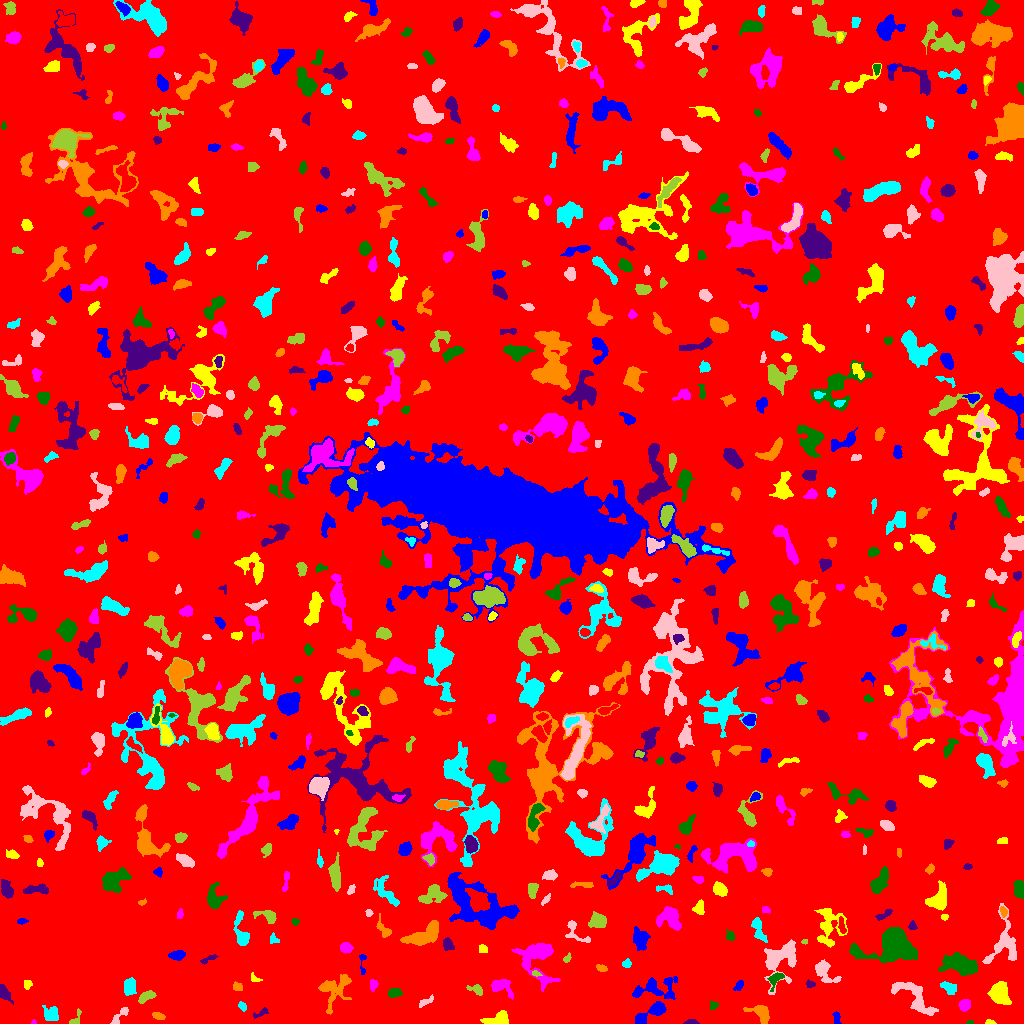

Source data for this figure (header and first rows):
ID, X, Y, A, B, theta, total_flux, mu_max, mu_median, mu_mean, R_fwhm, R_e, R10, R90, x_start, x_end, y_start, y_end, area, greylevel
0, 517.1, 513.7, 300.5, 292.4, -0.549, 1977085, 11.0, 2.0, 2.374, 135.3, 247.2, 95.94, 391.8, 0, 1023, 0, 1023, 832978, 2.374
1, 836.5, 6.144, 3.498, 1.603, -1.377, 97.0, 4.0, 1.0, 1.198, 2.821, 2.523, 0.7979, 4.146, 832, 841, 0, 12, 81, 7.198
2, 990.2, 1.039, 2.206, 1.008, -0.1128, 76.0, 4.0, 2.0, 1.727, 2.764, 1.784, 0.5642, 2.821, 985, 996, 0, 4, 44, 7.727
3, 33.41, 1.188, 1.149, 1.094, -0.6782, 64.0, 6.0, 2.0, 2.783, 1.871, 1.262, 0.5642, 2.111, 31, 36, 0, 4, 23, 8.783
4, 970.4, 1.094, 1.534, 0.9959, 0.09062, 85.0, 7.0, 3.0, 3.036, 1.871, 1.493, 0.5642, 2.394, 966, 973, 0, 3, 28, 9.036
5, 690.9, 1.203, 3.701, 1.189, 0.01494, 118.0, 3.0, 2.0, 1.873, 3.432, 2.459, 0.9772, 3.989, 683, 699, 0, 4, 63, 7.873
6, 158.4, 7.56, 3.374, 1.418, -0.3678, 84.0, 3.0, 1.0, 0.9767, 2.185, 2.706, 0.7979, 4.26, 152, 165, 4, 11, 86, 6.977
7, 51.38, 9.627, 3.452, 3.174, -0.05105, 581.0, 9.0, 2.0, 2.905, 3.29, 3.909, 1.382, 6.482, 42, 58, 3, 18, 200, 8.905
8, 120.5, 8.769, 6.343, 2.053, 0.7901, 347.0, 6.0, 2.0, 2.59, 4.26, 3.568, 1.262, 5.67, 110, 128, 0, 16, 134, 7.59
9, 74.88, 2.927, 4.142, 2.105, 1.002, 328.0, 11.0, 2.0, 3.644, 2.646, 2.459, 0.9772, 4.442, 69, 81, 0, 15, 90, 11.64
10, 301.7, 14.71, 6.51, 2.385, 0.04762, 1099, 10.0, 3.0, 3.568, 5.997, 4.853, 1.871, 7.756, 289, 318, 7, 21, 308, 9.568
11, 653.5, 11.93, 9.264, 2.773, 0.5513, 1135, 13.0, 3.0, 3.547, 3.868, 4.787, 1.693, 8.195, 635, 666, 0, 22, 320, 10.55
12, 498.5, 3.786, 6.034, 2.951, 0.1232, 1240, 13.0, 4.0, 5.124, 4.951, 4.37, 1.693, 7.313, 480, 508, 0, 13, 242, 11.12
13, 964.8, 18.57, 3, 2.455, 1.159, 376.0, 6.0, 3.0, 2.938, 4.886, 3.432, 1.382, 5.352, 958, 970, 12, 24, 128, 7.938
14, 713.4, 18.27, 2.183, 1.958, 0.5845, 99.0, 3.0, 1.0, 1.523, 2.821, 2.459, 0.9772, 4.146, 710, 718, 14, 22, 65, 7.523
15, 260.6, 10.18, 4.828, 1.63, 0.4586, 169.0, 4.0, 2.0, 1.988, 4.583, 3.192, 1.128, 4.618, 253, 268, 5, 16, 85, 7.988
16, 761.2, 10.89, 5.337, 3.513, -0.7296, 1174, 13.0, 4.0, 4.604, 4.297, 4.478, 1.693, 7.421, 743, 769, 0, 18, 255, 9.604
17, 242.2, 17.12, 2.493, 1.533, -1.026, 251.0, 7.0, 4.0, 3.746, 3.338, 2.459, 0.9772, 3.868, 238, 246, 12, 22, 67, 8.746
18, 426, 22.19, 4.819, 1.629, 0.5042, 228.0, 4.0, 2.0, 2.375, 5.14, 3.29, 1.262, 4.951, 419, 433, 16, 29, 96, 8.375
19, 146, 27.09, 4.356, 2.192, 0.4909, 479.0, 6.0, 3.0, 3.172, 5.47, 3.909, 1.493, 5.997, 138, 156, 20, 33, 151, 11.17
20, 588.2, 31.68, 6.499, 3.353, -0.2163, 771.0, 8.0, 3.0, 3.072, 5.382, 4.983, 1.784, 7.797, 578, 604, 25, 41, 251, 8.072
21, 655.4, 34.74, 12.76, 5.338, 0.1086, 1151, 7.0, 2.0, 2.383, 5.614, 6.794, 2.585, 10.6, 632, 677, 24, 47, 483, 7.383
22, 999.2, 29.38, 5.367, 3.951, -0.874, 2632, 16.0, 6.0, 6.854, 7.092, 5.781, 2.257, 9.08, 987, 1011, 19, 42, 384, 11.85
23, 500.8, 37.29, 5.844, 3.623, -0.3331, 622.0, 7.0, 2.0, 2.498, 3.989, 4.82, 1.693, 7.653, 491, 513, 24, 44, 249, 7.498
24, 394.8, 30.82, 3.139, 1.88, 0.07351, 379.0, 8.0, 3.0, 3.132, 4.146, 3.09, 1.128, 4.886, 388, 402, 26, 35, 121, 9.132
25, 3.995, 30.62, 4.446, 2.22, -1.032, 883.0, 13.0, 5.0, 5.887, 4.442, 3.785, 1.493, 5.971, 0, 13, 19, 39, 150, 9.887
26, 237.1, 36.67, 2.485, 2.064, -0.4438, 183.0, 4.0, 2.0, 2.288, 4.442, 2.877, 1.128, 4.406, 233, 242, 33, 42, 80, 7.287
27, 949, 36.33, 3.876, 2.211, -0.3961, 326.0, 5.0, 2.0, 2.076, 4.297, 3.523, 1.382, 5.614, 940, 956, 29, 42, 157, 8.076
28, 913.7, 27.64, 13.03, 4.997, -0.7599, 1750, 7.0, 3.0, 3.182, 8.176, 7.269, 2.877, 11.45, 891, 938, 8, 41, 550, 8.182
29, 476.3, 33.83, 4.223, 2.203, -0.375, 268.0, 5.0, 2.0, 2.291, 3.785, 3.478, 1.382, 5.323, 466, 482, 28, 39, 117, 7.291
30, 291.4, 43.26, 2.134, 1.021, -0.02684, 87.0, 4.0, 2.0, 2.122, 2.985, 1.954, 0.7979, 2.932, 287, 295, 40, 45, 41, 9.122
31, 739.1, 38.51, 2.623, 1.534, 0.8119, 111.0, 4.0, 1.0, 1.37, 3.385, 2.459, 0.7979, 3.868, 733, 743, 33, 43, 81, 7.37
32, 27.1, 38.52, 2.366, 1.917, 1.441, 120.0, 4.0, 2.0, 1.69, 3.385, 2.523, 0.7979, 4.068, 24, 32, 34, 43, 71, 7.69
33, 373.3, 38.51, 2.691, 1.842, 1.389, 136.0, 4.0, 2.0, 1.639, 3.827, 2.764, 0.9772, 4.297, 370, 378, 32, 44, 83, 7.639
34, 775.5, 44.85, 4.513, 2.533, 0.8, 433.0, 7.0, 3.0, 2.966, 4.146, 3.613, 1.382, 5.642, 767, 784, 32, 51, 146, 9.966
35, 810.1, 39.42, 2.253, 1.695, -0.1969, 140.0, 6.0, 2.0, 2.295, 2.585, 2.326, 0.7979, 3.785, 806, 815, 36, 44, 61, 8.295
36, 333.2, 34.5, 9.4, 7.357, 0.6534, 1216, 9.0, 2.0, 2.398, 3.827, 6.555, 2.185, 10.91, 318, 351, 9, 49, 507, 7.398
37, 129.5, 36.6, 4.618, 2.854, 1.42, 674.0, 7.0, 3.0, 3.456, 5.528, 4.583, 1.784, 6.91, 124, 136, 28, 46, 195, 10.46
38, 824.4, 51.86, 7.206, 4.03, -0.8672, 1171, 9.0, 4.0, 3.969, 5.585, 5.557, 2.185, 8.593, 815, 841, 41, 64, 295, 7.969
39, 535.9, 49.73, 2.427, 1.304, -0.3051, 153.0, 6.0, 3.0, 3.188, 3.141, 2.111, 0.7979, 3.338, 532, 542, 47, 53, 48, 10.19
40, 149.3, 51.17, 1.498, 1.091, -0.778, 46.0, 3.0, 1.0, 1.243, 2.185, 1.596, 0.5642, 2.523, 146, 152, 48, 55, 37, 8.243
41, 362.3, 63.0, 5.569, 1.472, -1.538, 69.0, 3.0, 1.0, 0.8214, 2.523, 2.185, 0.7979, 3.523, 359, 366, 49, 69, 84, 6.821
42, 254.6, 44.7, 2.883, 1.735, -0.5291, 161.0, 6.0, 2.0, 2.516, 2.764, 2.459, 0.7979, 3.949, 251, 262, 42, 51, 64, 7.516
43, 536.9, 66.47, 11.21, 8.686, -1.122, 4149, 16.0, 4.0, 5.354, 7.421, 7.939, 2.985, 13.68, 511, 560, 32, 80, 775, 9.354
44, 960.3, 58.79, 8.888, 4.31, -0.241, 2471, 11.0, 4.0, 4.217, 7.313, 7.399, 2.821, 11.63, 938, 977, 48, 71, 586, 9.217
45, 208.5, 64.5, 5.042, 1.178, 0.4125, 70.0, 3.0, 1.0, 0.8235, 2.326, 2.257, 0.7979, 3.7, 200, 218, 59, 69, 85, 6.824
46, 601.5, 55.08, 2.591, 1.63, -0.3043, 183.0, 5.0, 2.0, 2.507, 3.192, 2.585, 0.9772, 4.107, 596, 607, 52, 59, 73, 8.507
47, 626.7, 59.69, 2.076, 1.759, 1.449, 150.0, 5.0, 2.0, 2.113, 3.09, 2.459, 0.7979, 3.742, 622, 631, 56, 65, 71, 8.113
48, 1005, 79.67, 13.32, 7.905, 1.412, 2327, 9.0, 4.0, 3.998, 7.878, 7.756, 3.09, 12.1, 982, 1016, 60, 120, 582, 7.998
49, 567.4, 65.73, 2.377, 1.359, 1.026, 74.0, 4.0, 1.0, 1.298, 2.821, 2.034, 0.5642, 3.192, 563, 571, 61, 71, 57, 8.298
50, 419, 54.84, 8.764, 5.896, -1.504, 1557, 6.0, 3.0, 3.059, 9.525, 7.069, 2.821, 11.11, 407, 432, 39, 71, 509, 8.059
51, 177, 68.26, 3.672, 2.032, 0.1352, 349.0, 5.0, 2.0, 2.458, 4.687, 3.478, 1.382, 5.441, 168, 185, 63, 73, 142, 8.458
52, 482.9, 74.59, 2.206, 1.988, -0.6957, 213.0, 5.0, 3.0, 2.958, 3.613, 2.706, 1.128, 4.184, 479, 487, 71, 79, 72, 7.958
53, 345.9, 75.52, 2.734, 2.346, -0.2351, 699.0, 13.0, 5.0, 5.777, 4.029, 3.29, 1.262, 5.14, 340, 353, 70, 81, 121, 10.78
54, 893.4, 79.9, 8.695, 6.614, 0.119, 16808, 67.0, 6.0, 14.05, 7.485, 7.378, 2.877, 13.72, 849, 917, 61, 96, 1196, 19.05
55, 447.7, 79.03, 3.124, 2.241, -1.151, 398.0, 8.0, 3.0, 3.289, 4.107, 3.338, 1.262, 5.262, 443, 454, 73, 86, 121, 8.289
56, 424.9, 88.48, 10.06, 3.977, 0.4637, 2166, 10.0, 4.0, 4.281, 8.387, 6.91, 2.646, 10.81, 400, 438, 78, 103, 506, 9.281
57, 273.7, 84.19, 2.756, 2.189, -0.6757, 160.0, 4.0, 2.0, 2.162, 4.37, 2.877, 0.9772, 4.297, 270, 279, 80, 91, 74, 7.162
58, 780.8, 64.67, 11.44, 7.756, 0.9825, 3716, 12.0, 5.0, 5.183, 9.575, 8.292, 3.29, 13.23, 764, 796, 29, 84, 717, 9.183
59, 804.6, 81.45, 1.447, 1.138, 0.08598, 38.0, 2.0, 1.0, 1.188, 2.764, 1.693, 0.5642, 2.523, 801, 807, 79, 84, 32, 9.188
... 693 more rows
